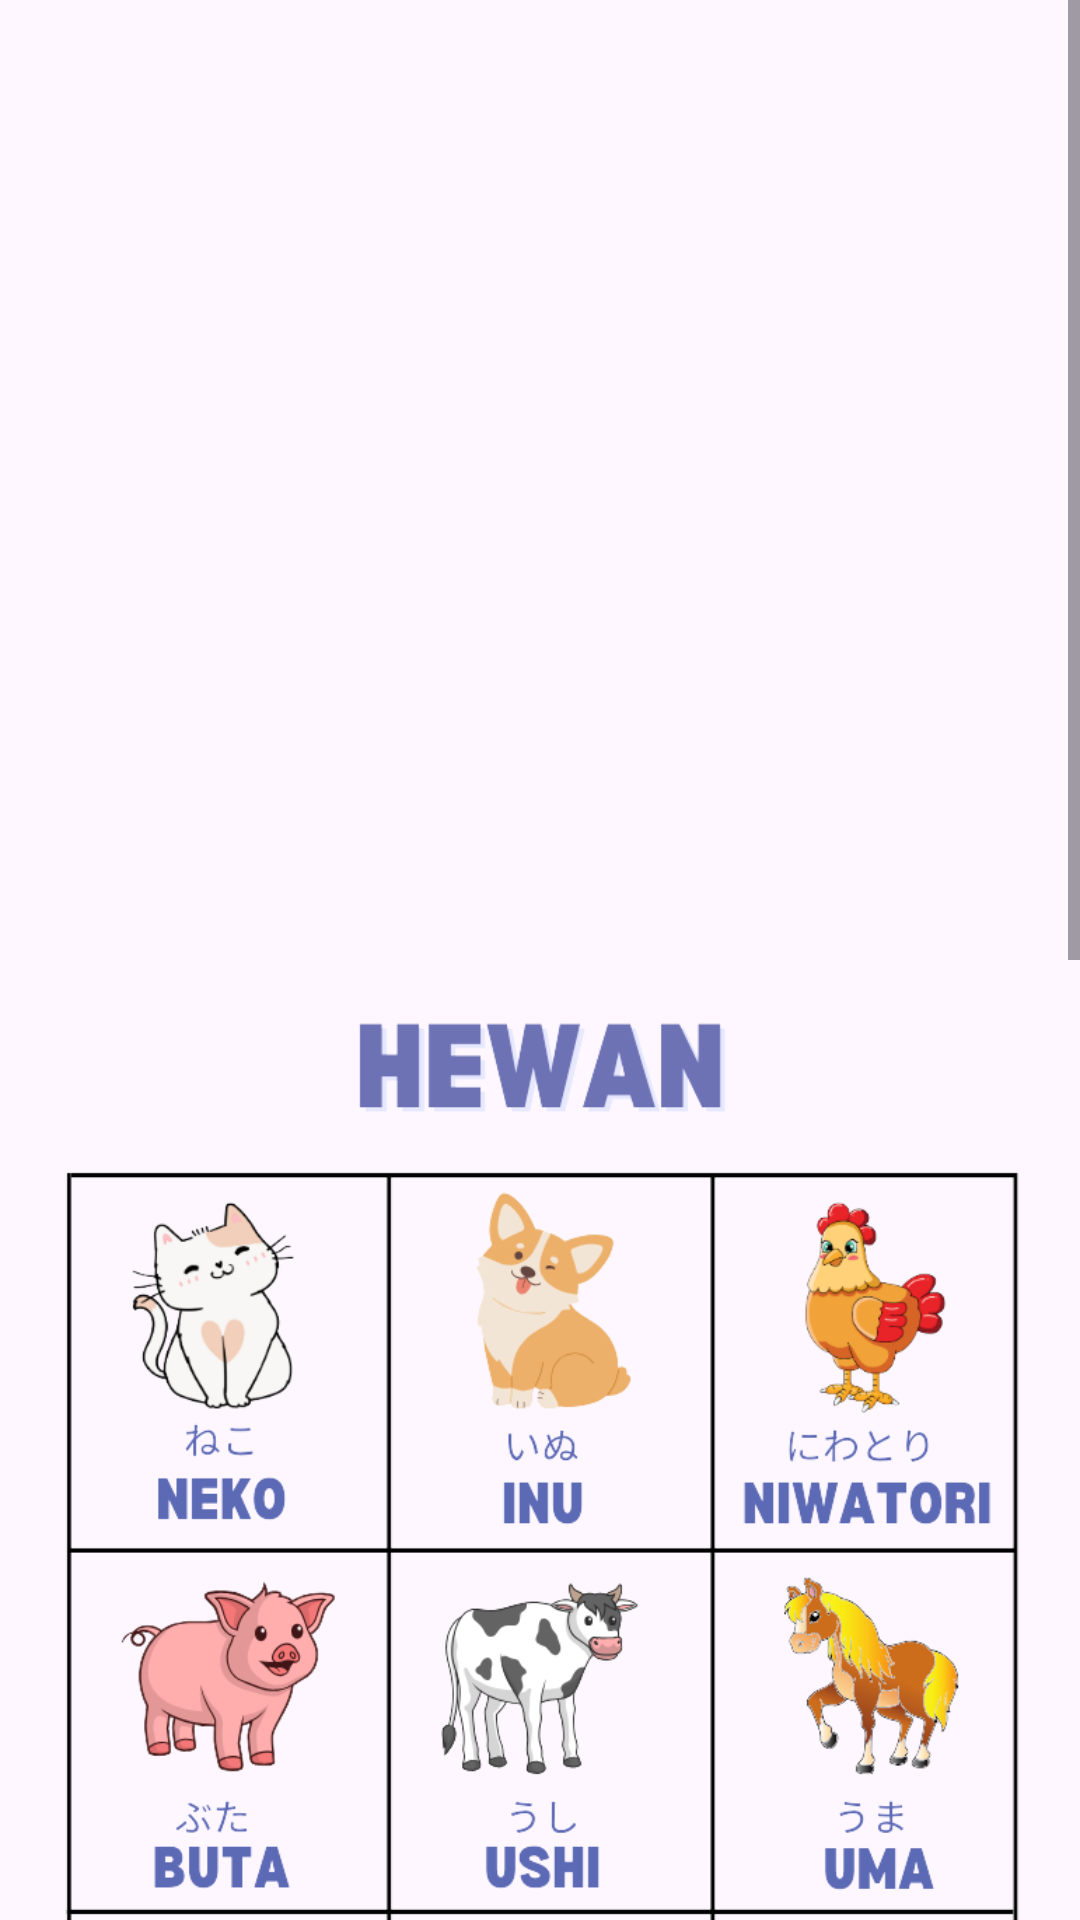

This screen was rendered from an Android layout file. Write that file and the resources it references.
<!-- AndroidManifest.xml: application theme Theme.Basjep -->
<!-- res/layout/activity_hewan.xml -->
<?xml version="1.0" encoding="utf-8"?>
<ScrollView xmlns:android="http://schemas.android.com/apk/res/android"
    xmlns:app="http://schemas.android.com/apk/res-auto"
    xmlns:tools="http://schemas.android.com/tools"
    android:layout_width="match_parent"
    android:layout_height="match_parent"
    tools:context=".HewanActivity">

    <androidx.constraintlayout.widget.ConstraintLayout
        android:id="@+id/main"
        android:layout_width="match_parent"
        android:layout_height="wrap_content">


        <ImageView
            android:id="@+id/imageView10"
            android:layout_width="match_parent"
            android:layout_height="match_parent"
            android:layout_marginTop="4dp"
            app:layout_constraintEnd_toEndOf="parent"
            app:layout_constraintHorizontal_bias="0.0"
            app:layout_constraintStart_toStartOf="parent"
            app:layout_constraintTop_toTopOf="parent"
            app:srcCompat="@drawable/hewan" />

        <Button
            android:id="@+id/button"
            android:layout_width="120dp"
            android:layout_height="56dp"
            android:layout_marginTop="8dp"
            android:text="Back"
            app:layout_constraintEnd_toEndOf="parent"
            app:layout_constraintStart_toStartOf="parent"
            app:layout_constraintTop_toBottomOf="@+id/imageView10" />
    </androidx.constraintlayout.widget.ConstraintLayout>
</ScrollView>
<!-- resources referenced by this layout -->
<resources>
  <!-- drawable hewan: png bitmap (drawable, 268360 bytes) -->
  <style name="Theme.Basjep" parent="Base.Theme.Basjep" />
  <style name="Base.Theme.Basjep" parent="Theme.Material3.DayNight.NoActionBar">
          
          
      </style>
</resources>
